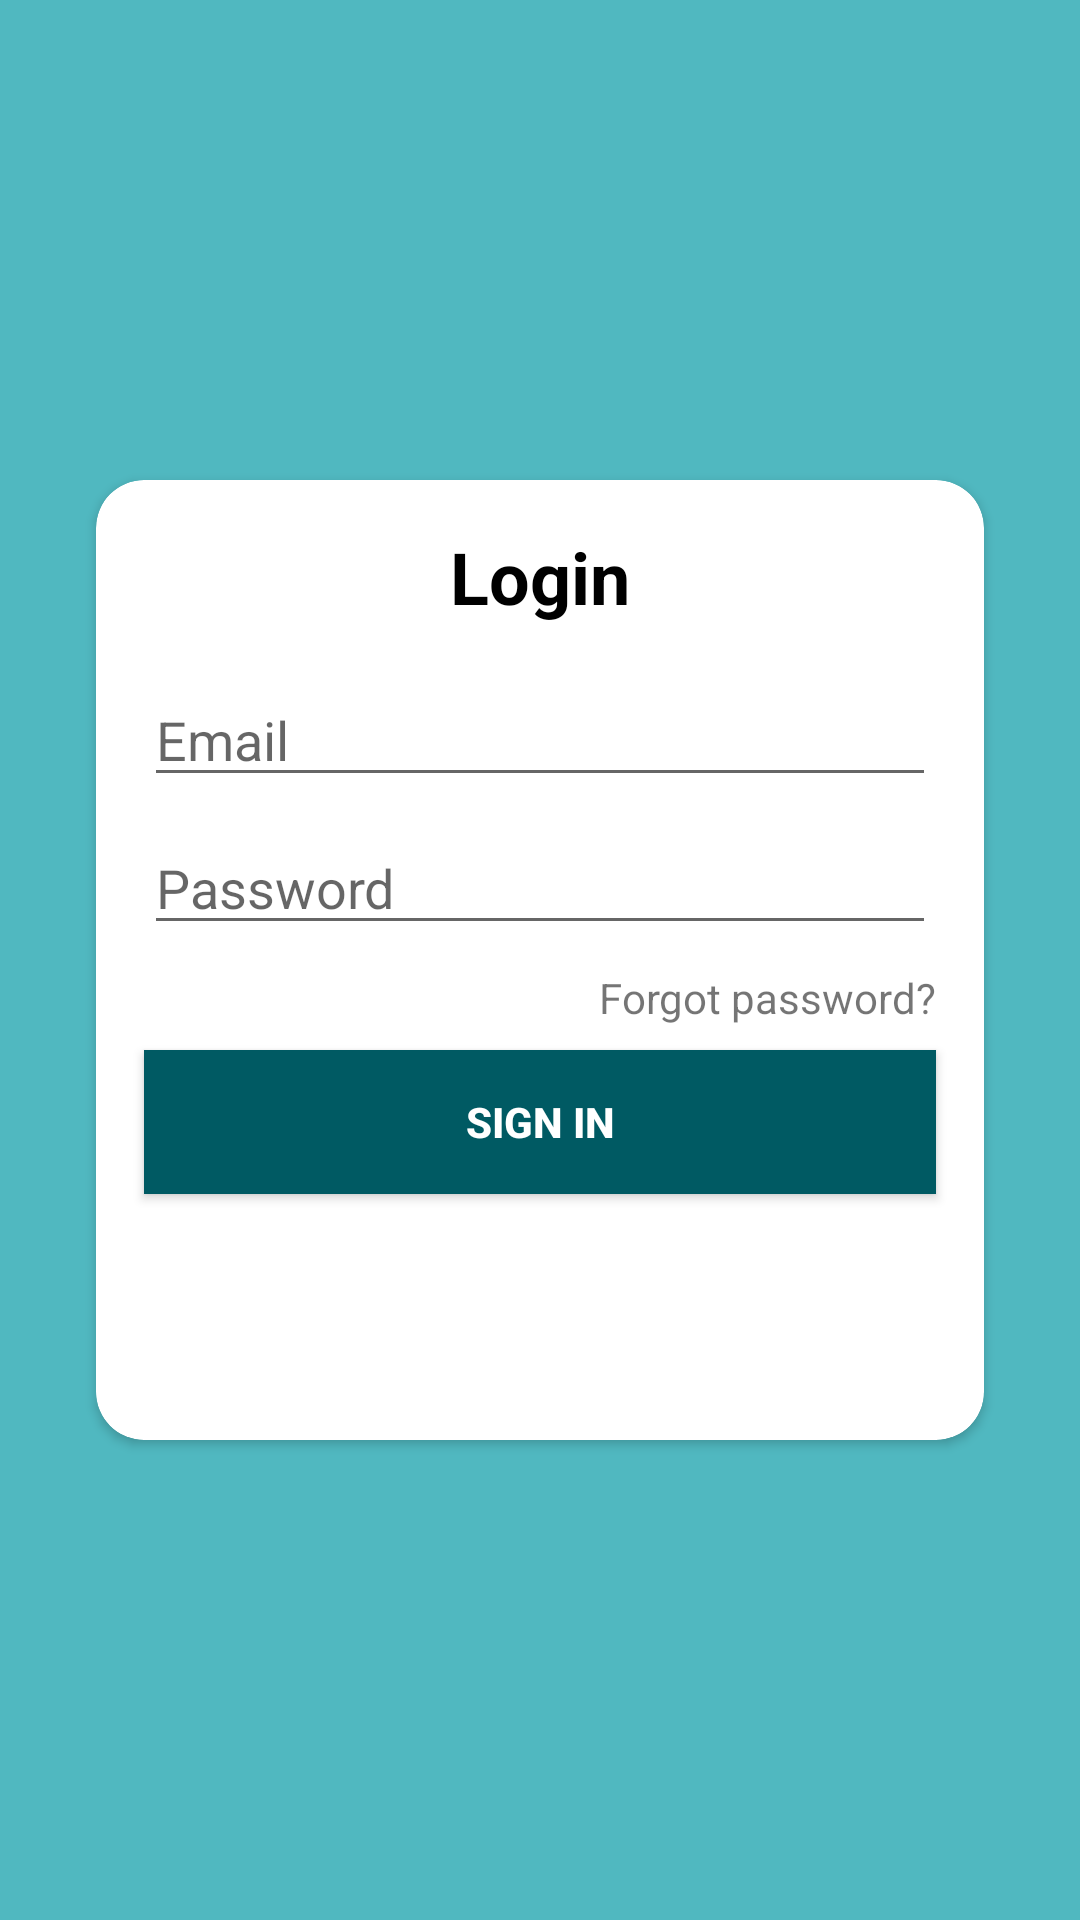

Produce the Android XML layout that renders to this screen, including the resource entries it uses.
<!-- AndroidManifest.xml: application theme Theme.ENDF -->
<!-- res/layout/activity_login.xml -->
<?xml version="1.0" encoding="utf-8"?>
<androidx.constraintlayout.widget.ConstraintLayout xmlns:android="http://schemas.android.com/apk/res/android"
    xmlns:app="http://schemas.android.com/apk/res-auto"
    xmlns:tools="http://schemas.android.com/tools"
    android:layout_width="match_parent"
    android:layout_height="match_parent"
    tools:context=".authentication.LoginActivity"
    android:background="@color/primaryLightColor">

    <androidx.cardview.widget.CardView
        android:id="@+id/cardView"
        android:layout_width="0dp"
        android:layout_height="320dp"
        android:layout_marginStart="32dp"
        android:layout_marginEnd="32dp"
        app:cardCornerRadius="16dp"
        app:layout_constraintBottom_toBottomOf="parent"
        app:layout_constraintEnd_toEndOf="parent"
        app:layout_constraintStart_toStartOf="parent"
        app:layout_constraintTop_toTopOf="parent">
        <androidx.constraintlayout.widget.ConstraintLayout
            android:layout_width="match_parent"
            android:layout_height="match_parent">

            <EditText
                android:id="@+id/etEmail"
                android:layout_width="0dp"
                android:layout_height="wrap_content"
                android:layout_marginStart="16dp"
                android:layout_marginTop="16dp"
                android:layout_marginEnd="16dp"
                android:ems="10"
                android:hint="Email"
                android:inputType="textEmailAddress"
                android:textColor="@color/primaryTextColor"
                app:layout_constraintEnd_toEndOf="parent"
                app:layout_constraintHorizontal_bias="0.0"
                app:layout_constraintStart_toStartOf="parent"
                app:layout_constraintTop_toBottomOf="@+id/textView" />

            <TextView
                android:id="@+id/textView"
                android:layout_width="wrap_content"
                android:layout_height="wrap_content"
                android:layout_marginTop="16dp"
                android:text="Login"
                android:textColor="@color/primaryTextColor"
                android:textSize="24sp"
                android:textStyle="bold"
                app:layout_constraintEnd_toEndOf="parent"
                app:layout_constraintStart_toStartOf="parent"
                app:layout_constraintTop_toTopOf="parent" />

            <EditText
                android:id="@+id/etPassword"
                android:layout_width="0dp"
                android:layout_height="wrap_content"
                android:layout_marginTop="8dp"
                android:ems="10"
                android:hint="Password"
                android:inputType="textPassword"
                app:layout_constraintEnd_toEndOf="@+id/etEmail"
                app:layout_constraintStart_toStartOf="@+id/etEmail"
                app:layout_constraintTop_toBottomOf="@+id/etEmail" />

            <TextView
                android:id="@+id/btnForgotPassword"
                android:layout_width="wrap_content"
                android:layout_height="wrap_content"
                android:layout_marginTop="8dp"
                android:text="Forgot password?"
                app:layout_constraintEnd_toEndOf="@+id/etPassword"
                app:layout_constraintTop_toBottomOf="@+id/etPassword" />

            <Button
                android:id="@+id/btnLogin"
                android:layout_width="0dp"
                android:layout_height="wrap_content"
                android:layout_marginTop="8dp"
                android:background="@color/primaryDarkColor"
                android:text="Sign In"
                android:textColor="#FFFFFF"
                android:textStyle="bold"
                app:layout_constraintEnd_toEndOf="@+id/etPassword"
                app:layout_constraintStart_toStartOf="@+id/etPassword"
                app:layout_constraintTop_toBottomOf="@+id/btnForgotPassword" />

            <Button
                android:id="@+id/btnRegister"
                android:layout_width="0dp"
                android:layout_height="wrap_content"
                android:layout_marginTop="8dp"
                android:background="@color/quantum_orange500"
                android:text="Register"
                android:textColor="#FFFFFF"
                android:textStyle="bold"
                app:layout_constraintEnd_toEndOf="@+id/btnLogin"
                app:layout_constraintStart_toStartOf="@+id/btnLogin"
                app:layout_constraintTop_toBottomOf="@+id/btnLogin" />
        </androidx.constraintlayout.widget.ConstraintLayout>
    </androidx.cardview.widget.CardView>

</androidx.constraintlayout.widget.ConstraintLayout>
<!-- resources referenced by this layout -->
<resources>
  <color name="primaryDarkColor">#005a63</color>
  <color name="primaryLightColor">#50b8c0</color>
  <color name="primaryTextColor">#000000</color>
  <style name="Theme.ENDF" parent="Theme.MaterialComponents.DayNight.DarkActionBar">
          
          <item name="colorPrimary">@color/primaryColor</item>
          <item name="colorPrimaryVariant">@color/primaryDarkColor</item>
          <item name="colorOnPrimary">@color/primaryTextColor</item>
          
          <item name="android:statusBarColor" tools:targetApi="l">?attr/colorPrimaryVariant</item>
          
      </style>
  <color name="primaryColor">#008890</color>
</resources>
